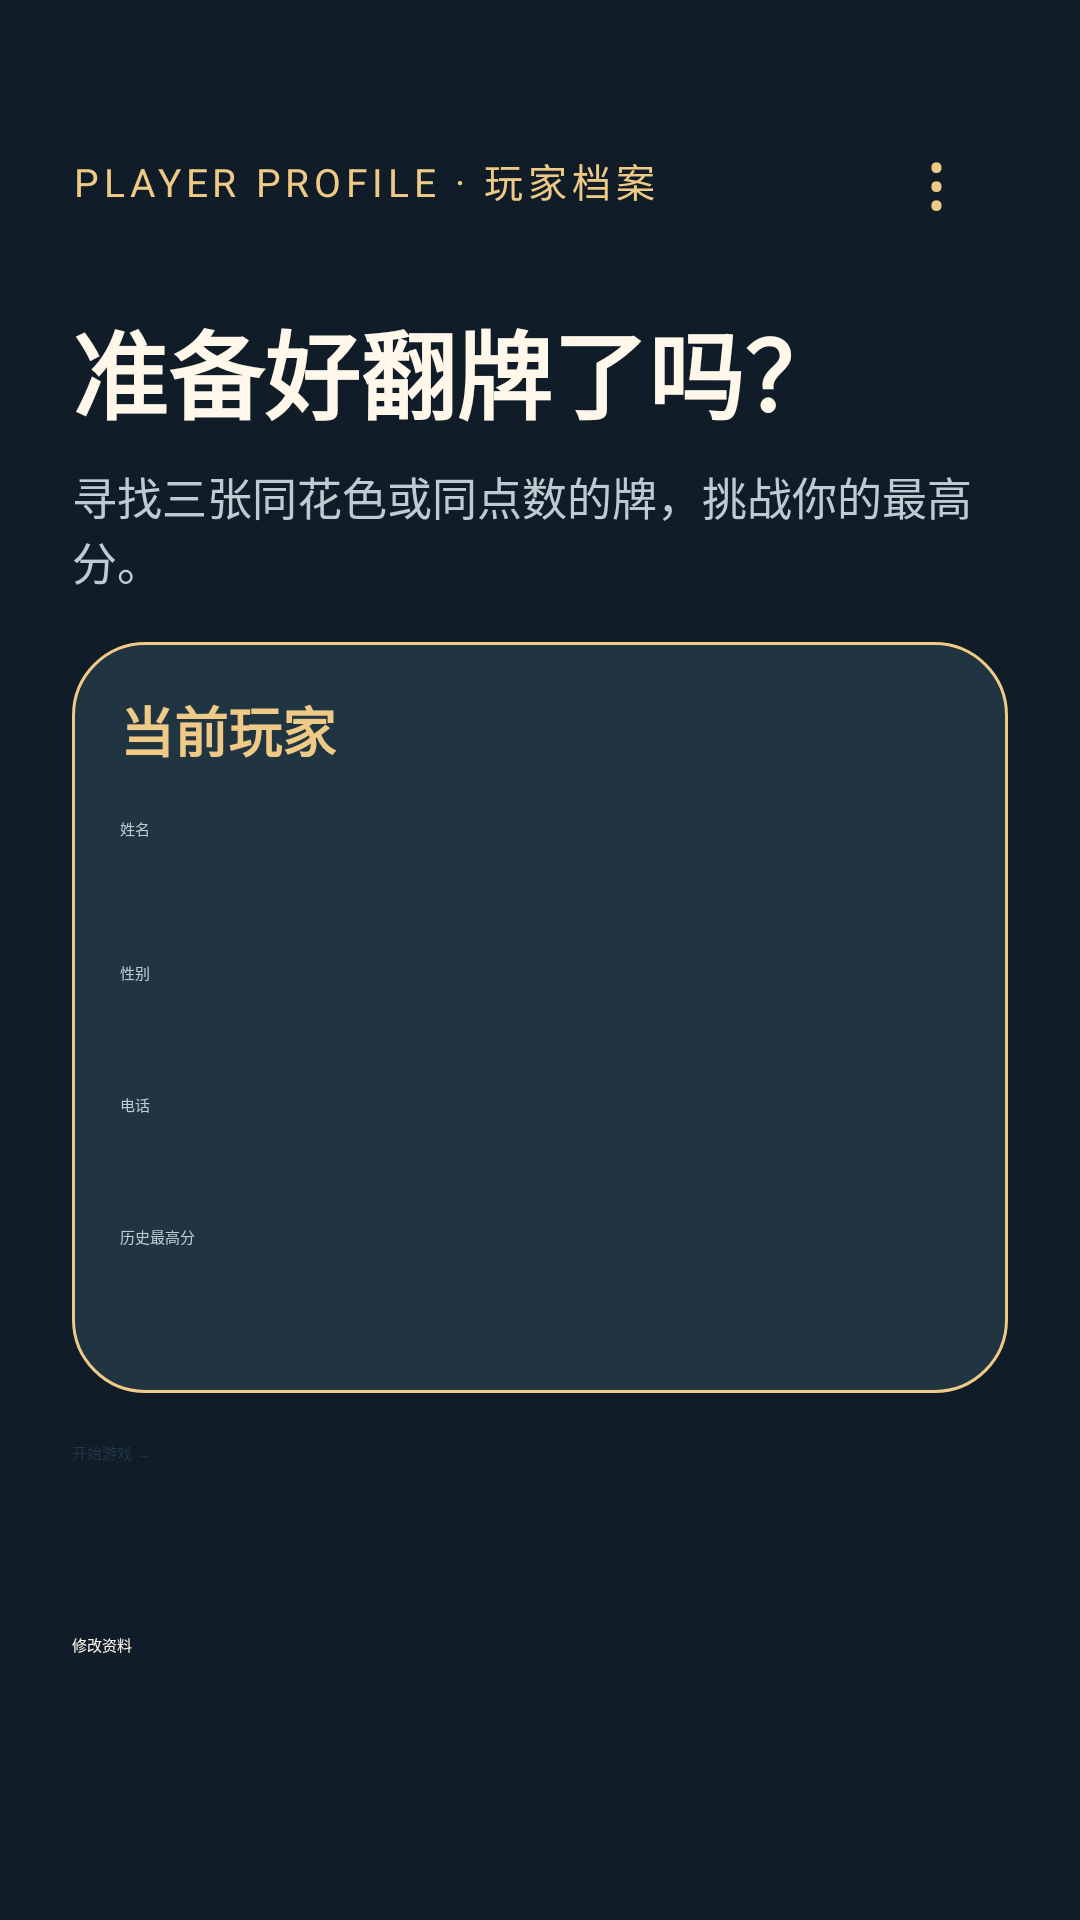

Write the Android layout XML for this screen, with the resource values it uses.
<!-- AndroidManifest.xml: application theme Theme.Gamecard -->
<!-- res/layout/activity_main.xml -->
<?xml version="1.0" encoding="utf-8"?>
<ScrollView xmlns:android="http://schemas.android.com/apk/res/android"
    android:layout_width="match_parent"
    android:layout_height="match_parent"
    android:background="@color/background"
    android:fillViewport="true">

    <LinearLayout
        android:layout_width="match_parent"
        android:layout_height="wrap_content"
        android:orientation="vertical"
        android:padding="24dp">

        <LinearLayout
            android:layout_width="match_parent"
            android:layout_height="wrap_content"
            android:layout_marginTop="12dp"
            android:gravity="center_vertical"
            android:orientation="horizontal">

            <TextView
                android:layout_width="0dp"
                android:layout_height="wrap_content"
                android:layout_weight="1"
                android:letterSpacing="0.12"
                android:text="@string/home_eyebrow"
                android:textColor="@color/accent"
                android:textSize="13sp" />

            <TextView
                android:id="@+id/menuButton"
                android:layout_width="48dp"
                android:layout_height="48dp"
                android:contentDescription="@string/menu_more"
                android:gravity="center"
                android:background="?attr/selectableItemBackgroundBorderless"
                android:text="@string/menu_more_symbol"
                android:textColor="@color/accent"
                android:textSize="26sp" />
        </LinearLayout>

        <TextView
            android:layout_width="match_parent"
            android:layout_height="wrap_content"
            android:layout_marginTop="16dp"
            android:text="@string/home_title"
            android:textColor="@color/text_primary"
            android:textSize="32sp"
            android:textStyle="bold" />

        <TextView
            android:layout_width="match_parent"
            android:layout_height="wrap_content"
            android:layout_marginTop="8dp"
            android:text="@string/home_subtitle"
            android:textColor="@color/text_secondary"
            android:textSize="15sp" />

        <LinearLayout
            android:layout_width="match_parent"
            android:layout_height="wrap_content"
            android:layout_marginTop="16dp"
            android:background="@drawable/panel_background"
            android:orientation="vertical"
            android:padding="16dp">

            <TextView
                android:layout_width="match_parent"
                android:layout_height="wrap_content"
                android:text="@string/profile_heading"
                android:textColor="@color/accent"
                android:textSize="18sp"
                android:textStyle="bold" />

            <TextView
                android:layout_width="match_parent"
                android:layout_height="wrap_content"
                android:layout_marginTop="16dp"
                android:text="@string/name_label"
                android:textColor="@color/text_secondary" />
            <TextView
                android:id="@+id/profileName"
                android:layout_width="match_parent"
                android:layout_height="wrap_content"
                android:textColor="@color/text_primary"
                android:textSize="21sp"
                android:textStyle="bold" />

            <TextView
                android:layout_width="match_parent"
                android:layout_height="wrap_content"
                android:layout_marginTop="12dp"
                android:text="@string/gender_label"
                android:textColor="@color/text_secondary" />
            <TextView
                android:id="@+id/profileGender"
                android:layout_width="match_parent"
                android:layout_height="wrap_content"
                android:textColor="@color/text_primary"
                android:textSize="18sp" />

            <TextView
                android:layout_width="match_parent"
                android:layout_height="wrap_content"
                android:layout_marginTop="12dp"
                android:text="@string/phone_label"
                android:textColor="@color/text_secondary" />
            <TextView
                android:id="@+id/profilePhone"
                android:layout_width="match_parent"
                android:layout_height="wrap_content"
                android:textColor="@color/text_primary"
                android:textSize="18sp" />

            <TextView
                android:layout_width="match_parent"
                android:layout_height="wrap_content"
                android:layout_marginTop="12dp"
                android:text="@string/best_label"
                android:textColor="@color/text_secondary" />
            <TextView
                android:id="@+id/bestScore"
                android:layout_width="match_parent"
                android:layout_height="wrap_content"
                android:textColor="@color/accent"
                android:textSize="24sp"
                android:textStyle="bold" />
        </LinearLayout>

        <Button
            android:id="@+id/playButton"
            android:layout_width="match_parent"
            android:layout_height="56dp"
            android:layout_marginTop="16dp"
            android:backgroundTint="@color/accent"
            android:text="@string/start_game"
            android:textColor="@color/card_ink" />

        <Button
            android:id="@+id/editProfileButton"
            android:layout_width="match_parent"
            android:layout_height="56dp"
            android:layout_marginTop="8dp"
            android:backgroundTint="@color/surface"
            android:text="@string/edit_profile"
            android:textColor="@color/text_primary" />
    </LinearLayout>
</ScrollView>
<!-- resources referenced by this layout -->
<resources>
  <color name="accent">#EFC986</color>
  <color name="background">#101D28</color>
  <color name="card_ink">#243847</color>
  <color name="surface">#203442</color>
  <color name="text_primary">#FFF7E9</color>
  <color name="text_secondary">#BCCCD0</color>
  <!-- drawable panel_background (drawable) -->
  <?xml version="1.0" encoding="utf-8"?>
  <shape xmlns:android="http://schemas.android.com/apk/res/android">
      <solid android:color="@color/surface" />
      <corners android:radius="24dp" />
      <stroke android:width="1dp" android:color="@color/accent" />
  </shape>
  <string name="best_label">历史最高分</string>
  <string name="edit_profile">修改资料</string>
  <string name="gender_label">性别</string>
  <string name="home_eyebrow">PLAYER PROFILE · 玩家档案</string>
  <string name="home_subtitle">寻找三张同花色或同点数的牌，挑战你的最高分。</string>
  <string name="home_title">准备好翻牌了吗？</string>
  <string name="menu_more">更多选项</string>
  <string name="menu_more_symbol">⋮</string>
  <string name="name_label">姓名</string>
  <string name="phone_label">电话</string>
  <string name="profile_heading">当前玩家</string>
  <string name="start_game">开始游戏  →</string>
  <style name="Theme.Gamecard" parent="Base.Theme.Gamecard" />
  <style name="Base.Theme.Gamecard" parent="Theme.MaterialComponents.DayNight.DarkActionBar.Bridge">
          <item name="windowActionBar">false</item>
          <item name="windowNoTitle">true</item>
          <item name="colorPrimary">@color/accent</item>
          <item name="android:statusBarColor">@color/background</item>
          <item name="android:navigationBarColor">@color/background</item>
          <item name="android:windowLightStatusBar">false</item>
      </style>
</resources>
